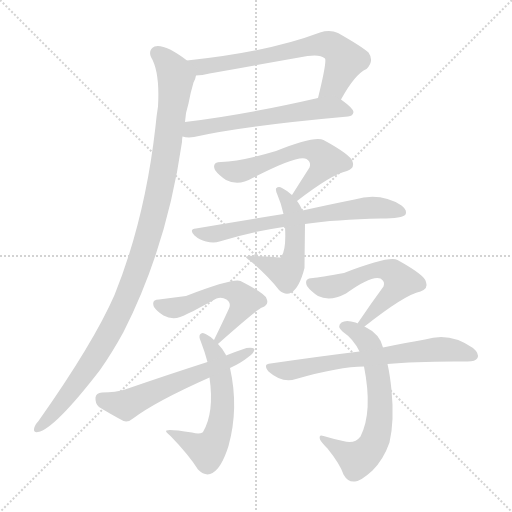
t = 0.00 s
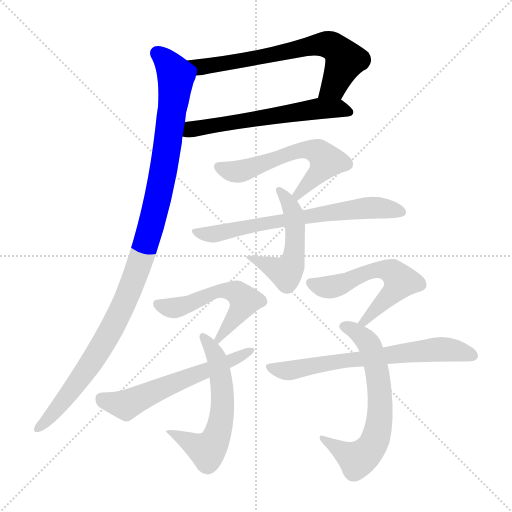
t = 1.92 s
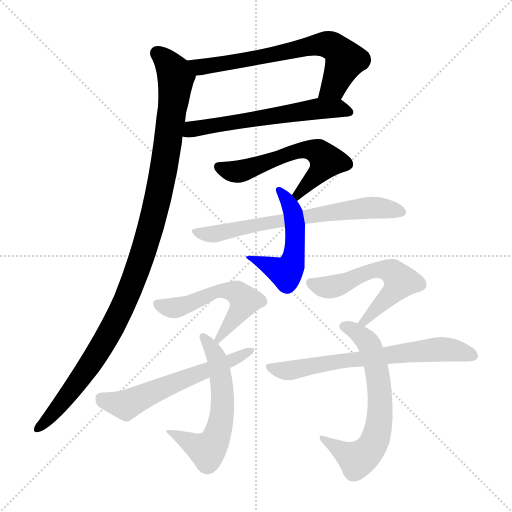
t = 3.84 s
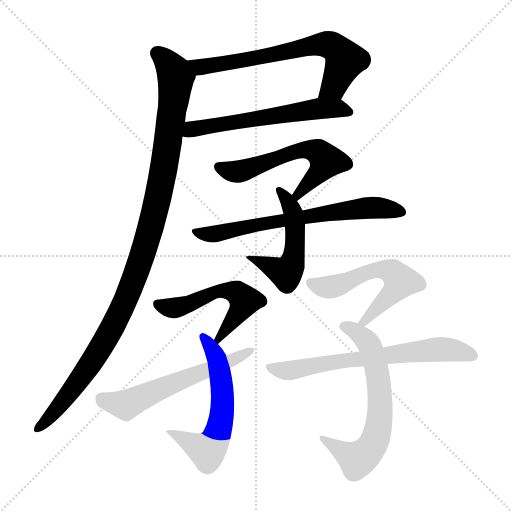
t = 5.75 s
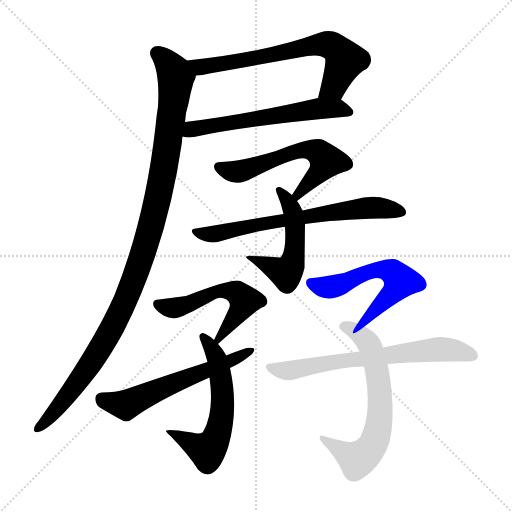
t = 7.67 s
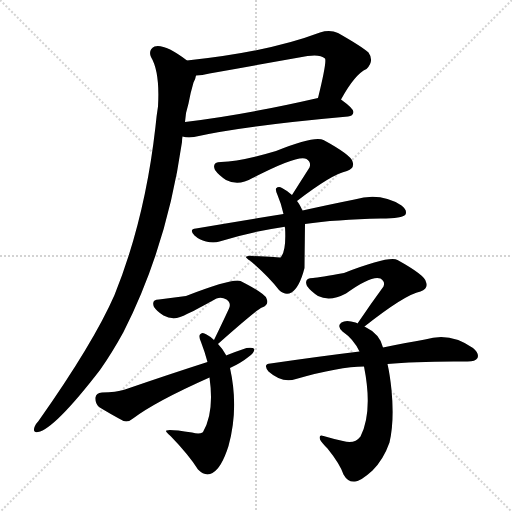
t = 9.59 s

The animated SVG that drew these frames (rendered in a browser with its animation timeline set to each time). Animation: 12 CSS @keyframes rules; one cycle of 9.59 s.

<svg version="1.1" viewBox="0 0 1024 1024" xmlns="http://www.w3.org/2000/svg">
  <g stroke="lightgray" stroke-dasharray="1,1" stroke-width="1" transform="scale(4, 4)">
    <line x1="0" y1="0" x2="256" y2="256"></line>
    <line x1="256" y1="0" x2="0" y2="256"></line>
    <line x1="128" y1="0" x2="128" y2="256"></line>
    <line x1="0" y1="128" x2="256" y2="128"></line>
  </g>
<g transform="scale(1, -1) translate(0, -900)">
   <style type="text/css">
    @keyframes keyframes0 {
      from {
       stroke: blue;
       stroke-dashoffset: 668;
       stroke-width: 128;
       }
       68% {
       animation-timing-function: step-end;
       stroke: blue;
       stroke-dashoffset: 0;
       stroke-width: 128;
       }
       to {
       stroke: black;
       stroke-width: 1024;
       }
       }
       #make-me-a-hanzi-animation-0 {
         animation: keyframes0 0.793620s both;
         animation-delay: 0.000000s;
         animation-timing-function: linear;
       }
    @keyframes keyframes1 {
      from {
       stroke: blue;
       stroke-dashoffset: 590;
       stroke-width: 128;
       }
       66% {
       animation-timing-function: step-end;
       stroke: blue;
       stroke-dashoffset: 0;
       stroke-width: 128;
       }
       to {
       stroke: black;
       stroke-width: 1024;
       }
       }
       #make-me-a-hanzi-animation-1 {
         animation: keyframes1 0.730143s both;
         animation-delay: 0.793620s;
         animation-timing-function: linear;
       }
    @keyframes keyframes2 {
      from {
       stroke: blue;
       stroke-dashoffset: 1087;
       stroke-width: 128;
       }
       78% {
       animation-timing-function: step-end;
       stroke: blue;
       stroke-dashoffset: 0;
       stroke-width: 128;
       }
       to {
       stroke: black;
       stroke-width: 1024;
       }
       }
       #make-me-a-hanzi-animation-2 {
         animation: keyframes2 1.134603s both;
         animation-delay: 1.523763s;
         animation-timing-function: linear;
       }
    @keyframes keyframes3 {
      from {
       stroke: blue;
       stroke-dashoffset: 575;
       stroke-width: 128;
       }
       65% {
       animation-timing-function: step-end;
       stroke: blue;
       stroke-dashoffset: 0;
       stroke-width: 128;
       }
       to {
       stroke: black;
       stroke-width: 1024;
       }
       }
       #make-me-a-hanzi-animation-3 {
         animation: keyframes3 0.717936s both;
         animation-delay: 2.658366s;
         animation-timing-function: linear;
       }
    @keyframes keyframes4 {
      from {
       stroke: blue;
       stroke-dashoffset: 512;
       stroke-width: 128;
       }
       63% {
       animation-timing-function: step-end;
       stroke: blue;
       stroke-dashoffset: 0;
       stroke-width: 128;
       }
       to {
       stroke: black;
       stroke-width: 1024;
       }
       }
       #make-me-a-hanzi-animation-4 {
         animation: keyframes4 0.666667s both;
         animation-delay: 3.376302s;
         animation-timing-function: linear;
       }
    @keyframes keyframes5 {
      from {
       stroke: blue;
       stroke-dashoffset: 665;
       stroke-width: 128;
       }
       68% {
       animation-timing-function: step-end;
       stroke: blue;
       stroke-dashoffset: 0;
       stroke-width: 128;
       }
       to {
       stroke: black;
       stroke-width: 1024;
       }
       }
       #make-me-a-hanzi-animation-5 {
         animation: keyframes5 0.791178s both;
         animation-delay: 4.042969s;
         animation-timing-function: linear;
       }
    @keyframes keyframes6 {
      from {
       stroke: blue;
       stroke-dashoffset: 545;
       stroke-width: 128;
       }
       64% {
       animation-timing-function: step-end;
       stroke: blue;
       stroke-dashoffset: 0;
       stroke-width: 128;
       }
       to {
       stroke: black;
       stroke-width: 1024;
       }
       }
       #make-me-a-hanzi-animation-6 {
         animation: keyframes6 0.693522s both;
         animation-delay: 4.834147s;
         animation-timing-function: linear;
       }
    @keyframes keyframes7 {
      from {
       stroke: blue;
       stroke-dashoffset: 577;
       stroke-width: 128;
       }
       65% {
       animation-timing-function: step-end;
       stroke: blue;
       stroke-dashoffset: 0;
       stroke-width: 128;
       }
       to {
       stroke: black;
       stroke-width: 1024;
       }
       }
       #make-me-a-hanzi-animation-7 {
         animation: keyframes7 0.719564s both;
         animation-delay: 5.527669s;
         animation-timing-function: linear;
       }
    @keyframes keyframes8 {
      from {
       stroke: blue;
       stroke-dashoffset: 581;
       stroke-width: 128;
       }
       65% {
       animation-timing-function: step-end;
       stroke: blue;
       stroke-dashoffset: 0;
       stroke-width: 128;
       }
       to {
       stroke: black;
       stroke-width: 1024;
       }
       }
       #make-me-a-hanzi-animation-8 {
         animation: keyframes8 0.722819s both;
         animation-delay: 6.247233s;
         animation-timing-function: linear;
       }
    @keyframes keyframes9 {
      from {
       stroke: blue;
       stroke-dashoffset: 565;
       stroke-width: 128;
       }
       65% {
       animation-timing-function: step-end;
       stroke: blue;
       stroke-dashoffset: 0;
       stroke-width: 128;
       }
       to {
       stroke: black;
       stroke-width: 1024;
       }
       }
       #make-me-a-hanzi-animation-9 {
         animation: keyframes9 0.709798s both;
         animation-delay: 6.970052s;
         animation-timing-function: linear;
       }
    @keyframes keyframes10 {
      from {
       stroke: blue;
       stroke-dashoffset: 644;
       stroke-width: 128;
       }
       68% {
       animation-timing-function: step-end;
       stroke: blue;
       stroke-dashoffset: 0;
       stroke-width: 128;
       }
       to {
       stroke: black;
       stroke-width: 1024;
       }
       }
       #make-me-a-hanzi-animation-10 {
         animation: keyframes10 0.774089s both;
         animation-delay: 7.679850s;
         animation-timing-function: linear;
       }
    @keyframes keyframes11 {
      from {
       stroke: blue;
       stroke-dashoffset: 668;
       stroke-width: 128;
       }
       68% {
       animation-timing-function: step-end;
       stroke: blue;
       stroke-dashoffset: 0;
       stroke-width: 128;
       }
       to {
       stroke: black;
       stroke-width: 1024;
       }
       }
       #make-me-a-hanzi-animation-11 {
         animation: keyframes11 0.793620s both;
         animation-delay: 8.453939s;
         animation-timing-function: linear;
       }
</style>
<path d="M 682.0 701.0 Q 710.0 752.0 733.0 762.0 Q 749.0 778.0 737.0 795.0 Q 722.0 808.0 676.0 834.0 Q 660.0 841.0 640.0 835.0 Q 537.0 796.0 374.0 779.0 C 344.0 776.0 362.0 747.0 392.0 749.0 Q 404.0 749.0 419.0 753.0 Q 519.0 771.0 615.0 788.0 Q 640.0 792.0 650.0 783.0 Q 654.0 777.0 636.0 704.0 C 629.0 675.0 667.0 675.0 682.0 701.0 Z" fill="lightgray"></path> 
<path d="M 365.0 627.0 Q 375.0 624.0 388.0 626.0 Q 485.0 648.0 696.0 667.0 Q 706.0 668.0 707.0 676.0 Q 707.0 683.0 682.0 701.0 C 668.0 711.0 665.0 711.0 636.0 704.0 Q 488.0 670.0 370.0 656.0 C 340.0 652.0 335.0 632.0 365.0 627.0 Z" fill="lightgray"></path> 
<path d="M 374.0 779.0 Q 329.0 813.0 309.0 807.0 Q 296.0 800.0 302.0 786.0 Q 320.0 756.0 316.0 687.0 Q 313.0 669.0 311.0 647.0 Q 290.0 461.0 229.0 310.0 Q 187.0 214.0 77.0 58.0 Q 71.0 52.0 69.0 46.0 Q 65.0 34.0 76.0 36.0 Q 109.0 42.0 200.0 160.0 Q 224.0 194.0 247.0 236.0 Q 334.0 407.0 364.0 616.0 Q 364.0 622.0 365.0 627.0 L 370.0 656.0 Q 371.0 675.0 377.0 693.0 Q 381.0 715.0 387.0 735.0 Q 391.0 742.0 392.0 749.0 C 397.0 763.0 397.0 763.0 374.0 779.0 Z" fill="lightgray"></path> 
<path d="M 594.0 498.0 Q 664.0 552.0 694.0 558.0 Q 710.0 564.0 705.0 577.0 Q 702.0 590.0 647.0 620.0 Q 629.0 629.0 552.0 598.0 Q 482.0 577.0 442.0 576.0 Q 423.0 576.0 430.0 560.0 Q 437.0 550.0 452.0 540.0 Q 477.0 527.0 505.0 544.0 Q 598.0 592.0 613.0 582.0 Q 623.0 576.0 619.0 565.0 Q 603.0 540.0 584.0 510.0 C 568.0 485.0 570.0 480.0 594.0 498.0 Z" fill="lightgray"></path> 
<path d="M 605.0 479.0 Q 599.0 492.0 594.0 498.0 L 584.0 510.0 Q 574.0 519.0 564.0 524.0 Q 557.0 528.0 552.0 523.0 Q 551.0 519.0 555.0 510.0 Q 562.0 494.0 567.0 472.0 L 570.0 446.0 Q 573.0 398.0 561.0 385.0 Q 560.0 385.0 505.0 388.0 Q 498.0 389.0 493.0 387.0 Q 489.0 386.0 501.0 378.0 Q 537.0 347.0 558.0 320.0 Q 571.0 308.0 583.0 315.0 Q 599.0 325.0 609.0 364.0 Q 609.0 367.0 610.0 452.0 L 605.0 479.0 Z" fill="lightgray"></path> 
<path d="M 610.0 452.0 Q 671.0 461.0 762.0 463.0 Q 805.0 463.0 811.0 471.0 Q 815.0 480.0 803.0 489.0 Q 761.0 516.0 709.0 501.0 Q 664.0 492.0 605.0 479.0 L 567.0 472.0 Q 485.0 459.0 392.0 443.0 Q 377.0 442.0 389.0 429.0 Q 399.0 420.0 412.0 417.0 Q 427.0 413.0 439.0 417.0 Q 499.0 436.0 567.0 446.0 Q 568.0 447.0 570.0 446.0 L 610.0 452.0 Z" fill="lightgray"></path> 
<path d="M 436.0 212.0 Q 436.0 213.0 437.0 213.0 Q 515.0 282.0 524.0 285.0 Q 539.0 291.0 533.0 303.0 Q 530.0 313.0 481.0 338.0 Q 466.0 344.0 372.0 308.0 Q 345.0 305.0 318.0 301.0 Q 302.0 301.0 308.0 286.0 Q 314.0 277.0 327.0 269.0 Q 349.0 257.0 374.0 272.0 Q 384.0 276.0 433.0 303.0 Q 443.0 307.0 453.0 301.0 Q 463.0 294.0 458.0 283.0 Q 445.0 255.0 428.0 220.0 C 415.0 193.0 415.0 193.0 436.0 212.0 Z" fill="lightgray"></path> 
<path d="M 452.0 189.0 L 452.0 190.0 Q 445.0 203.0 436.0 212.0 L 428.0 220.0 Q 421.0 227.0 413.0 231.0 Q 404.0 237.0 400.0 231.0 Q 397.0 227.0 402.0 216.0 Q 409.0 198.0 415.0 176.0 L 419.0 145.0 Q 429.0 75.0 406.0 36.0 Q 405.0 36.0 405.0 35.0 Q 398.0 31.0 384.0 35.0 Q 338.0 42.0 333.0 39.0 Q 329.0 38.0 341.0 28.0 Q 377.0 -9.0 396.0 -39.0 Q 411.0 -54.0 425.0 -46.0 Q 443.0 -36.0 457.0 8.0 Q 478.0 84.0 460.0 164.0 L 452.0 189.0 Z" fill="lightgray"></path> 
<path d="M 460.0 164.0 Q 482.0 174.0 498.0 187.0 Q 508.0 194.0 509.0 202.0 Q 505.0 206.0 493.0 204.0 Q 472.0 197.0 452.0 189.0 L 415.0 176.0 Q 337.0 151.0 250.0 121.0 Q 232.0 115.0 204.0 115.0 Q 192.0 114.0 191.0 105.0 Q 190.0 93.0 198.0 86.0 Q 219.0 73.0 247.0 58.0 Q 257.0 55.0 266.0 63.0 Q 311.0 97.0 419.0 145.0 L 460.0 164.0 Z" fill="lightgray"></path> 
<path d="M 729.0 247.0 Q 810.0 311.0 841.0 317.0 Q 857.0 323.0 852.0 336.0 Q 851.0 349.0 795.0 380.0 Q 779.0 389.0 688.0 354.0 Q 639.0 345.0 626.0 344.0 Q 607.0 344.0 614.0 328.0 Q 621.0 318.0 636.0 308.0 Q 660.0 296.0 692.0 313.0 Q 743.0 350.0 761.0 343.0 Q 771.0 337.0 767.0 327.0 Q 742.0 293.0 715.0 253.0 C 698.0 228.0 705.0 228.0 729.0 247.0 Z" fill="lightgray"></path> 
<path d="M 766.0 205.0 Q 760.0 232.0 729.0 247.0 L 715.0 253.0 Q 714.0 254.0 711.0 255.0 Q 692.0 261.0 683.0 255.0 Q 673.0 248.0 685.0 237.0 Q 707.0 222.0 719.0 197.0 L 728.0 167.0 Q 746.0 77.0 721.0 27.0 Q 709.0 11.0 686.0 18.0 Q 667.0 22.0 647.0 28.0 Q 637.0 32.0 640.0 21.0 Q 643.0 15.0 655.0 3.0 Q 680.0 -28.0 687.0 -49.0 Q 696.0 -65.0 710.0 -63.0 Q 722.0 -62.0 745.0 -41.0 Q 767.0 -19.0 779.0 15.0 Q 789.0 58.0 783.0 120.0 Q 780.0 150.0 775.0 172.0 L 766.0 205.0 Z" fill="lightgray"></path> 
<path d="M 775.0 172.0 Q 835.0 178.0 935.0 177.0 Q 951.0 177.0 955.0 184.0 Q 959.0 193.0 946.0 204.0 Q 900.0 237.0 850.0 221.0 Q 814.0 215.0 766.0 205.0 L 719.0 197.0 Q 637.0 187.0 541.0 173.0 Q 525.0 172.0 537.0 157.0 Q 564.0 133.0 592.0 142.0 Q 679.0 167.0 728.0 167.0 L 775.0 172.0 Z" fill="lightgray"></path> 
      <clipPath id="make-me-a-hanzi-clip-0">
      <path d="M 682.0 701.0 Q 710.0 752.0 733.0 762.0 Q 749.0 778.0 737.0 795.0 Q 722.0 808.0 676.0 834.0 Q 660.0 841.0 640.0 835.0 Q 537.0 796.0 374.0 779.0 C 344.0 776.0 362.0 747.0 392.0 749.0 Q 404.0 749.0 419.0 753.0 Q 519.0 771.0 615.0 788.0 Q 640.0 792.0 650.0 783.0 Q 654.0 777.0 636.0 704.0 C 629.0 675.0 667.0 675.0 682.0 701.0 Z" fill="lightgray"></path>
      </clipPath>
      <path clip-path="url(#make-me-a-hanzi-clip-0)" d="M 384.0 778.0 L 392.0 769.0 L 409.0 767.0 L 651.0 812.0 L 671.0 805.0 L 690.0 780.0 L 668.0 729.0 L 644.0 714.0 " fill="none" id="make-me-a-hanzi-animation-0" stroke-dasharray="540 1080" stroke-linecap="round"></path>

      <clipPath id="make-me-a-hanzi-clip-1">
      <path d="M 365.0 627.0 Q 375.0 624.0 388.0 626.0 Q 485.0 648.0 696.0 667.0 Q 706.0 668.0 707.0 676.0 Q 707.0 683.0 682.0 701.0 C 668.0 711.0 665.0 711.0 636.0 704.0 Q 488.0 670.0 370.0 656.0 C 340.0 652.0 335.0 632.0 365.0 627.0 Z" fill="lightgray"></path>
      </clipPath>
      <path clip-path="url(#make-me-a-hanzi-clip-1)" d="M 372.0 633.0 L 384.0 642.0 L 632.0 683.0 L 673.0 684.0 L 698.0 675.0 " fill="none" id="make-me-a-hanzi-animation-1" stroke-dasharray="462 924" stroke-linecap="round"></path>

      <clipPath id="make-me-a-hanzi-clip-2">
      <path d="M 374.0 779.0 Q 329.0 813.0 309.0 807.0 Q 296.0 800.0 302.0 786.0 Q 320.0 756.0 316.0 687.0 Q 313.0 669.0 311.0 647.0 Q 290.0 461.0 229.0 310.0 Q 187.0 214.0 77.0 58.0 Q 71.0 52.0 69.0 46.0 Q 65.0 34.0 76.0 36.0 Q 109.0 42.0 200.0 160.0 Q 224.0 194.0 247.0 236.0 Q 334.0 407.0 364.0 616.0 Q 364.0 622.0 365.0 627.0 L 370.0 656.0 Q 371.0 675.0 377.0 693.0 Q 381.0 715.0 387.0 735.0 Q 391.0 742.0 392.0 749.0 C 397.0 763.0 397.0 763.0 374.0 779.0 Z" fill="lightgray"></path>
      </clipPath>
      <path clip-path="url(#make-me-a-hanzi-clip-2)" d="M 315.0 793.0 L 337.0 773.0 L 352.0 745.0 L 331.0 579.0 L 291.0 409.0 L 243.0 280.0 L 193.0 190.0 L 124.0 93.0 L 77.0 44.0 " fill="none" id="make-me-a-hanzi-animation-2" stroke-dasharray="959 1918" stroke-linecap="round"></path>

      <clipPath id="make-me-a-hanzi-clip-3">
      <path d="M 594.0 498.0 Q 664.0 552.0 694.0 558.0 Q 710.0 564.0 705.0 577.0 Q 702.0 590.0 647.0 620.0 Q 629.0 629.0 552.0 598.0 Q 482.0 577.0 442.0 576.0 Q 423.0 576.0 430.0 560.0 Q 437.0 550.0 452.0 540.0 Q 477.0 527.0 505.0 544.0 Q 598.0 592.0 613.0 582.0 Q 623.0 576.0 619.0 565.0 Q 603.0 540.0 584.0 510.0 C 568.0 485.0 570.0 480.0 594.0 498.0 Z" fill="lightgray"></path>
      </clipPath>
      <path clip-path="url(#make-me-a-hanzi-clip-3)" d="M 438.0 566.0 L 480.0 557.0 L 586.0 597.0 L 629.0 599.0 L 653.0 578.0 L 597.0 510.0 " fill="none" id="make-me-a-hanzi-animation-3" stroke-dasharray="447 894" stroke-linecap="round"></path>

      <clipPath id="make-me-a-hanzi-clip-4">
      <path d="M 605.0 479.0 Q 599.0 492.0 594.0 498.0 L 584.0 510.0 Q 574.0 519.0 564.0 524.0 Q 557.0 528.0 552.0 523.0 Q 551.0 519.0 555.0 510.0 Q 562.0 494.0 567.0 472.0 L 570.0 446.0 Q 573.0 398.0 561.0 385.0 Q 560.0 385.0 505.0 388.0 Q 498.0 389.0 493.0 387.0 Q 489.0 386.0 501.0 378.0 Q 537.0 347.0 558.0 320.0 Q 571.0 308.0 583.0 315.0 Q 599.0 325.0 609.0 364.0 Q 609.0 367.0 610.0 452.0 L 605.0 479.0 Z" fill="lightgray"></path>
      </clipPath>
      <path clip-path="url(#make-me-a-hanzi-clip-4)" d="M 558.0 518.0 L 578.0 495.0 L 589.0 455.0 L 590.0 414.0 L 580.0 363.0 L 570.0 354.0 L 499.0 385.0 " fill="none" id="make-me-a-hanzi-animation-4" stroke-dasharray="384 768" stroke-linecap="round"></path>

      <clipPath id="make-me-a-hanzi-clip-5">
      <path d="M 610.0 452.0 Q 671.0 461.0 762.0 463.0 Q 805.0 463.0 811.0 471.0 Q 815.0 480.0 803.0 489.0 Q 761.0 516.0 709.0 501.0 Q 664.0 492.0 605.0 479.0 L 567.0 472.0 Q 485.0 459.0 392.0 443.0 Q 377.0 442.0 389.0 429.0 Q 399.0 420.0 412.0 417.0 Q 427.0 413.0 439.0 417.0 Q 499.0 436.0 567.0 446.0 Q 568.0 447.0 570.0 446.0 L 610.0 452.0 Z" fill="lightgray"></path>
      </clipPath>
      <path clip-path="url(#make-me-a-hanzi-clip-5)" d="M 400.0 434.0 L 430.0 432.0 L 534.0 455.0 L 722.0 483.0 L 762.0 484.0 L 804.0 476.0 " fill="none" id="make-me-a-hanzi-animation-5" stroke-dasharray="537 1074" stroke-linecap="round"></path>

      <clipPath id="make-me-a-hanzi-clip-6">
      <path d="M 436.0 212.0 Q 436.0 213.0 437.0 213.0 Q 515.0 282.0 524.0 285.0 Q 539.0 291.0 533.0 303.0 Q 530.0 313.0 481.0 338.0 Q 466.0 344.0 372.0 308.0 Q 345.0 305.0 318.0 301.0 Q 302.0 301.0 308.0 286.0 Q 314.0 277.0 327.0 269.0 Q 349.0 257.0 374.0 272.0 Q 384.0 276.0 433.0 303.0 Q 443.0 307.0 453.0 301.0 Q 463.0 294.0 458.0 283.0 Q 445.0 255.0 428.0 220.0 C 415.0 193.0 415.0 193.0 436.0 212.0 Z" fill="lightgray"></path>
      </clipPath>
      <path clip-path="url(#make-me-a-hanzi-clip-6)" d="M 315.0 292.0 L 349.0 284.0 L 442.0 319.0 L 480.0 311.0 L 490.0 299.0 L 479.0 276.0 L 433.0 217.0 " fill="none" id="make-me-a-hanzi-animation-6" stroke-dasharray="417 834" stroke-linecap="round"></path>

      <clipPath id="make-me-a-hanzi-clip-7">
      <path d="M 452.0 189.0 L 452.0 190.0 Q 445.0 203.0 436.0 212.0 L 428.0 220.0 Q 421.0 227.0 413.0 231.0 Q 404.0 237.0 400.0 231.0 Q 397.0 227.0 402.0 216.0 Q 409.0 198.0 415.0 176.0 L 419.0 145.0 Q 429.0 75.0 406.0 36.0 Q 405.0 36.0 405.0 35.0 Q 398.0 31.0 384.0 35.0 Q 338.0 42.0 333.0 39.0 Q 329.0 38.0 341.0 28.0 Q 377.0 -9.0 396.0 -39.0 Q 411.0 -54.0 425.0 -46.0 Q 443.0 -36.0 457.0 8.0 Q 478.0 84.0 460.0 164.0 L 452.0 189.0 Z" fill="lightgray"></path>
      </clipPath>
      <path clip-path="url(#make-me-a-hanzi-clip-7)" d="M 407.0 224.0 L 428.0 196.0 L 441.0 152.0 L 446.0 107.0 L 437.0 36.0 L 414.0 -1.0 L 343.0 35.0 " fill="none" id="make-me-a-hanzi-animation-7" stroke-dasharray="449 898" stroke-linecap="round"></path>

      <clipPath id="make-me-a-hanzi-clip-8">
      <path d="M 460.0 164.0 Q 482.0 174.0 498.0 187.0 Q 508.0 194.0 509.0 202.0 Q 505.0 206.0 493.0 204.0 Q 472.0 197.0 452.0 189.0 L 415.0 176.0 Q 337.0 151.0 250.0 121.0 Q 232.0 115.0 204.0 115.0 Q 192.0 114.0 191.0 105.0 Q 190.0 93.0 198.0 86.0 Q 219.0 73.0 247.0 58.0 Q 257.0 55.0 266.0 63.0 Q 311.0 97.0 419.0 145.0 L 460.0 164.0 Z" fill="lightgray"></path>
      </clipPath>
      <path clip-path="url(#make-me-a-hanzi-clip-8)" d="M 203.0 103.0 L 251.0 90.0 L 504.0 199.0 " fill="none" id="make-me-a-hanzi-animation-8" stroke-dasharray="453 906" stroke-linecap="round"></path>

      <clipPath id="make-me-a-hanzi-clip-9">
      <path d="M 729.0 247.0 Q 810.0 311.0 841.0 317.0 Q 857.0 323.0 852.0 336.0 Q 851.0 349.0 795.0 380.0 Q 779.0 389.0 688.0 354.0 Q 639.0 345.0 626.0 344.0 Q 607.0 344.0 614.0 328.0 Q 621.0 318.0 636.0 308.0 Q 660.0 296.0 692.0 313.0 Q 743.0 350.0 761.0 343.0 Q 771.0 337.0 767.0 327.0 Q 742.0 293.0 715.0 253.0 C 698.0 228.0 705.0 228.0 729.0 247.0 Z" fill="lightgray"></path>
      </clipPath>
      <path clip-path="url(#make-me-a-hanzi-clip-9)" d="M 622.0 334.0 L 649.0 325.0 L 676.0 329.0 L 747.0 360.0 L 777.0 359.0 L 792.0 351.0 L 801.0 338.0 L 786.0 315.0 L 734.0 259.0 L 725.0 256.0 " fill="none" id="make-me-a-hanzi-animation-9" stroke-dasharray="437 874" stroke-linecap="round"></path>

      <clipPath id="make-me-a-hanzi-clip-10">
      <path d="M 766.0 205.0 Q 760.0 232.0 729.0 247.0 L 715.0 253.0 Q 714.0 254.0 711.0 255.0 Q 692.0 261.0 683.0 255.0 Q 673.0 248.0 685.0 237.0 Q 707.0 222.0 719.0 197.0 L 728.0 167.0 Q 746.0 77.0 721.0 27.0 Q 709.0 11.0 686.0 18.0 Q 667.0 22.0 647.0 28.0 Q 637.0 32.0 640.0 21.0 Q 643.0 15.0 655.0 3.0 Q 680.0 -28.0 687.0 -49.0 Q 696.0 -65.0 710.0 -63.0 Q 722.0 -62.0 745.0 -41.0 Q 767.0 -19.0 779.0 15.0 Q 789.0 58.0 783.0 120.0 Q 780.0 150.0 775.0 172.0 L 766.0 205.0 Z" fill="lightgray"></path>
      </clipPath>
      <path clip-path="url(#make-me-a-hanzi-clip-10)" d="M 689.0 247.0 L 726.0 226.0 L 742.0 204.0 L 757.0 138.0 L 758.0 51.0 L 745.0 9.0 L 715.0 -19.0 L 647.0 21.0 " fill="none" id="make-me-a-hanzi-animation-10" stroke-dasharray="516 1032" stroke-linecap="round"></path>

      <clipPath id="make-me-a-hanzi-clip-11">
      <path d="M 775.0 172.0 Q 835.0 178.0 935.0 177.0 Q 951.0 177.0 955.0 184.0 Q 959.0 193.0 946.0 204.0 Q 900.0 237.0 850.0 221.0 Q 814.0 215.0 766.0 205.0 L 719.0 197.0 Q 637.0 187.0 541.0 173.0 Q 525.0 172.0 537.0 157.0 Q 564.0 133.0 592.0 142.0 Q 679.0 167.0 728.0 167.0 L 775.0 172.0 Z" fill="lightgray"></path>
      </clipPath>
      <path clip-path="url(#make-me-a-hanzi-clip-11)" d="M 539.0 165.0 L 573.0 158.0 L 657.0 175.0 L 884.0 202.0 L 946.0 189.0 " fill="none" id="make-me-a-hanzi-animation-11" stroke-dasharray="540 1080" stroke-linecap="round"></path>

</g>
</svg>
